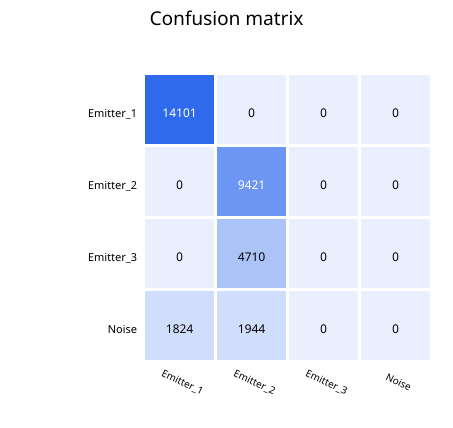

The data file committed next to this chart (first rows):
true/predicted, Emitter_1, Emitter_2, Emitter_3, Noise
Emitter_1, 14101, 0, 0, 0
Emitter_2, 0, 9421, 0, 0
Emitter_3, 0, 4710, 0, 0
Noise, 1824, 1944, 0, 0
